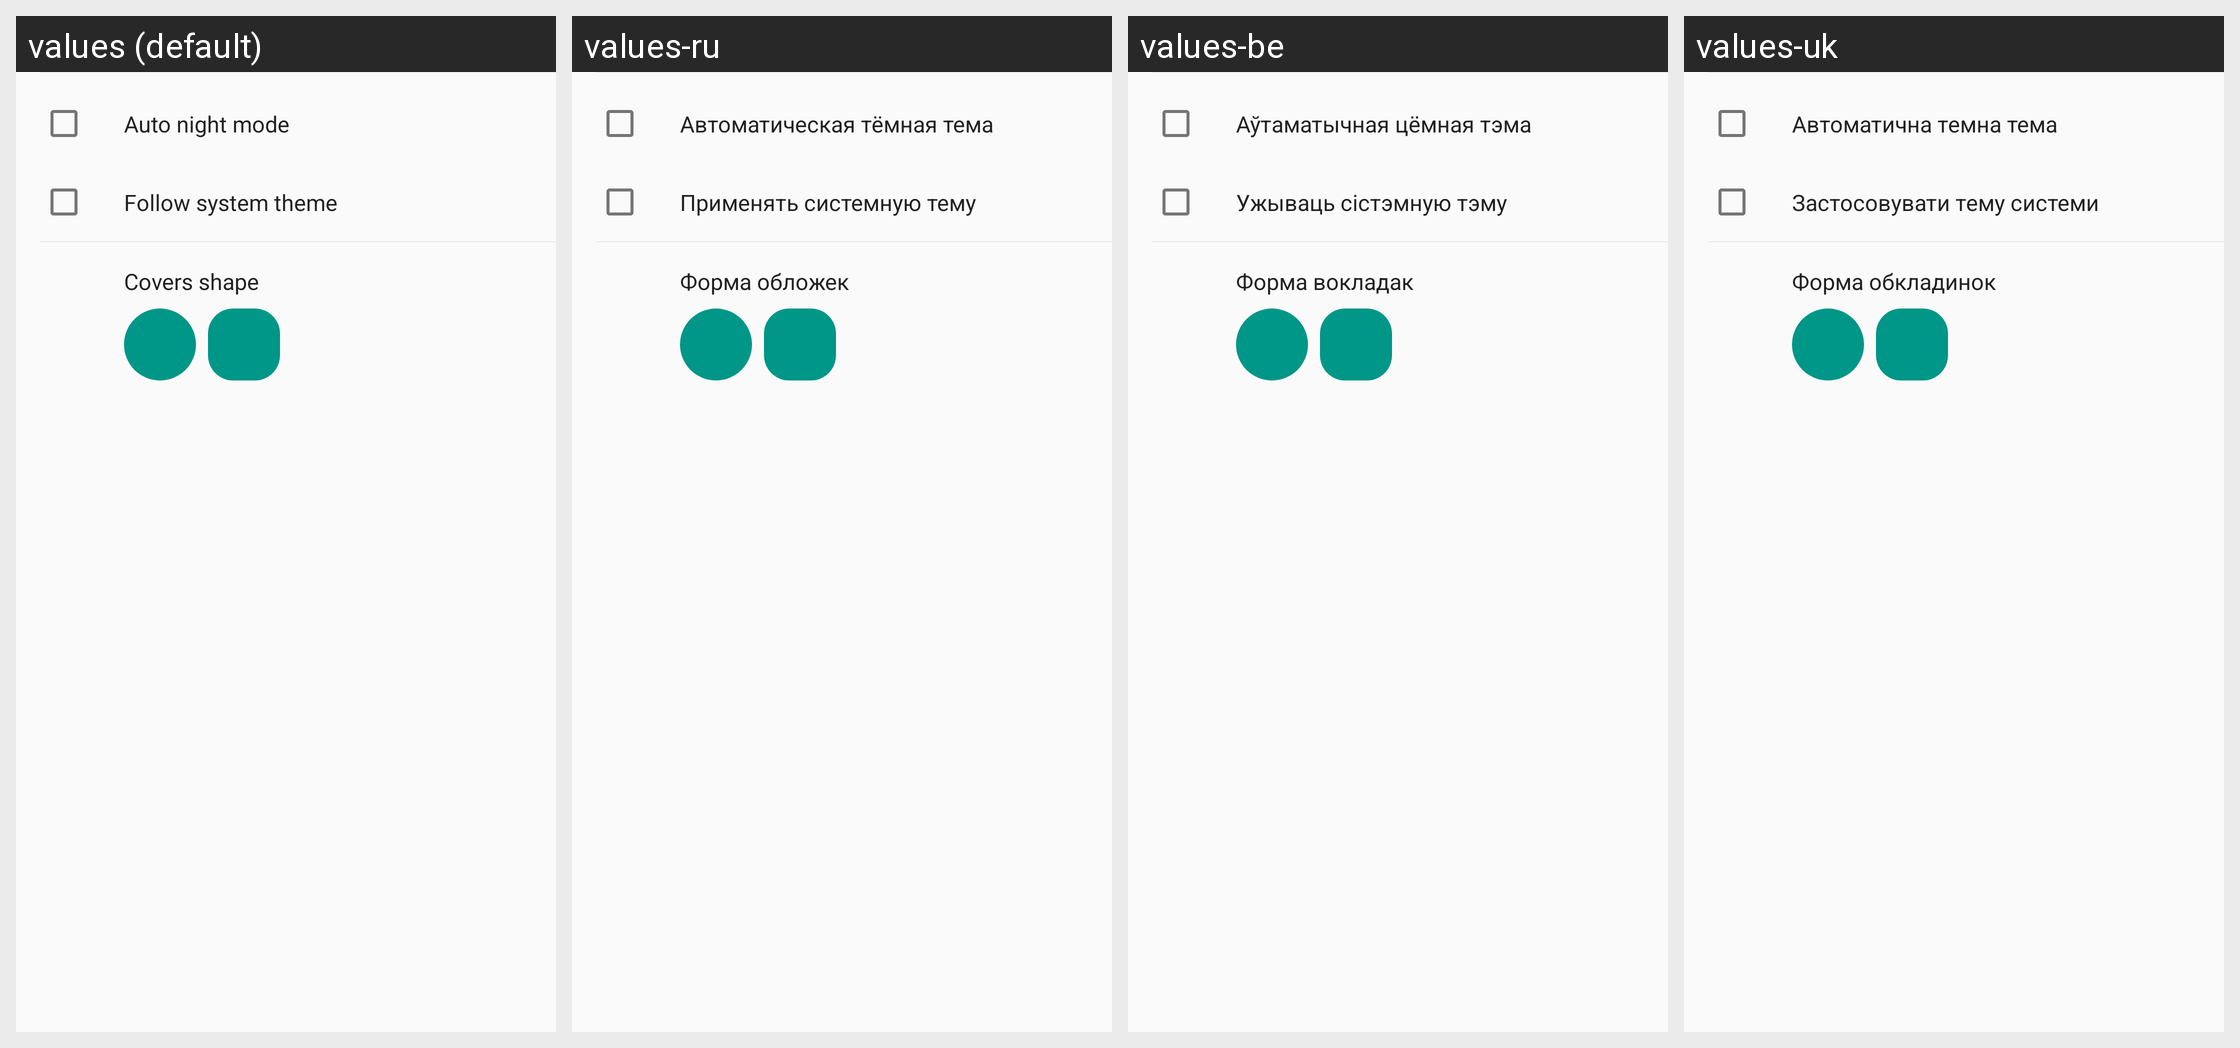

The same Android screen rendered under several of its app's locales, left to right. List the strings drawn on it with the default value and each locale's translation.
Android screen res/layout/fragment_settings_themes.xml rendered under 4 locales, left to right: values (default), values-ru, values-be, values-uk. Device: Nexus 5 (rendered at 1080×1920; each locale shown at half size, 540×960, under a caption strip naming it); theme AppTheme.
Other locales in the repository, not shown: values-cs, values-de, values-el, values-es, values-fr, values-hu, values-in, values-ko, values-pt, values-tr, values-zh, values-zh-rTW.
Strings drawn on this screen, with the default value and each locale's value (text and hints the layout hard-codes, and strings that could not be matched under every locale, appear in the picture but are not listed):

auto_night_mode
  values: Auto night mode
  values-ru: Автоматическая тёмная тема
  values-be: Аўтаматычная цёмная тэма
  values-uk: Автоматична темна тема

follow_system_theme
  values: Follow system theme
  values-ru: Применять системную тему
  values-be: Ужываць сістэмную тэму
  values-uk: Застосовувати тему системи

covers_shape
  values: Covers shape
  values-ru: Форма обложек
  values-be: Форма вокладак
  values-uk: Форма обкладинок
